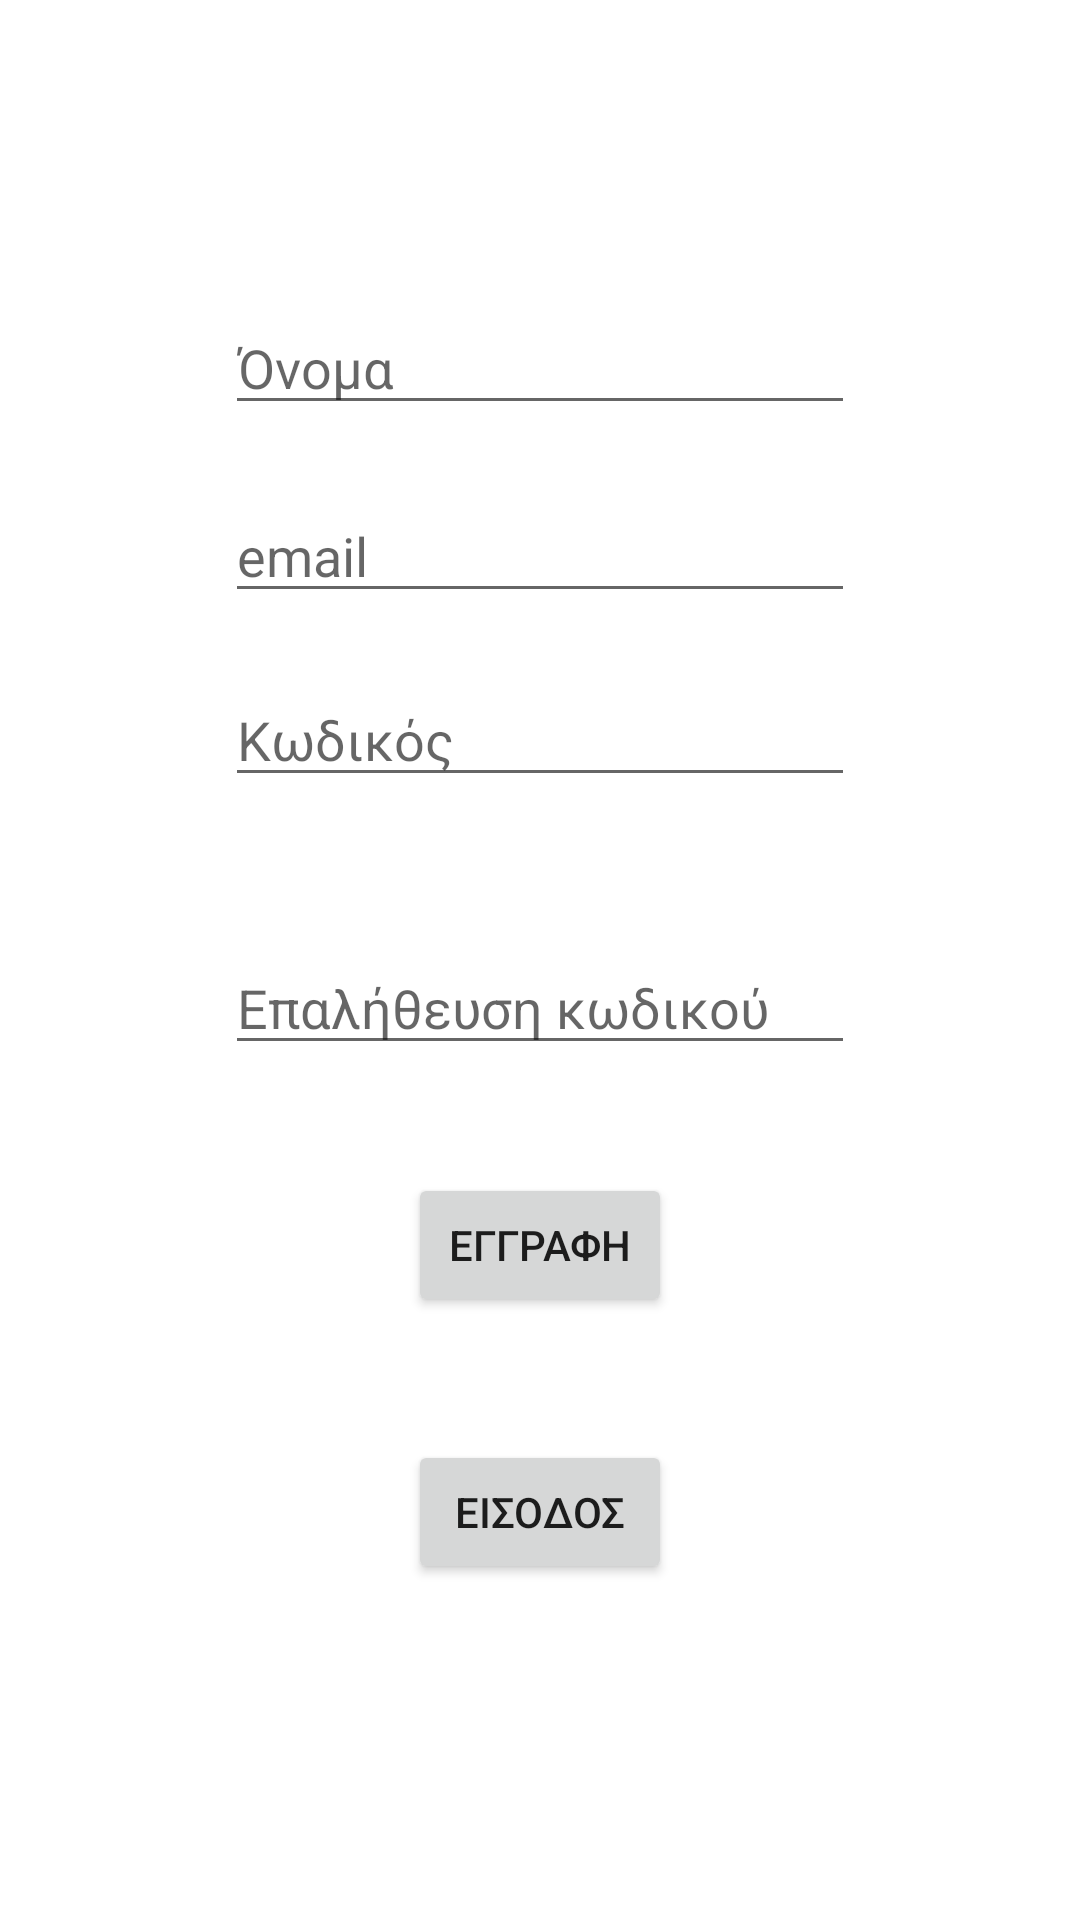

The Android layout XML behind this screen, and the referenced resources:
<!-- AndroidManifest.xml: application theme AppTheme -->
<!-- res/layout/activity_register.xml -->
<?xml version="1.0" encoding="utf-8"?>
<android.support.constraint.ConstraintLayout xmlns:android="http://schemas.android.com/apk/res/android"
    xmlns:app="http://schemas.android.com/apk/res-auto"
    xmlns:tools="http://schemas.android.com/tools"
    android:layout_width="match_parent"
    android:layout_height="match_parent"
    tools:context=".activities.RegisterActivity">

    <EditText
        android:id="@+id/rgsUsername"
        android:layout_width="wrap_content"
        android:layout_height="wrap_content"
        android:layout_marginTop="8dp"
        android:layout_marginBottom="8dp"
        android:ems="10"
        android:hint="Όνομα"
        android:inputType="textPersonName"
        app:layout_constraintBottom_toTopOf="@+id/emailEditext"
        app:layout_constraintEnd_toEndOf="parent"
        app:layout_constraintStart_toStartOf="parent"
        app:layout_constraintTop_toTopOf="parent"
        app:layout_constraintVertical_bias="0.873" />

    <EditText
        android:id="@+id/emailEditext"
        android:layout_width="wrap_content"
        android:layout_height="wrap_content"
        android:layout_marginBottom="20dp"
        android:ems="10"
        android:hint="email"
        app:layout_constraintBottom_toTopOf="@+id/rgsPassord"
        app:layout_constraintEnd_toEndOf="parent"
        app:layout_constraintStart_toStartOf="parent" />

    <EditText
        android:id="@+id/rgsPassord"
        android:layout_width="wrap_content"
        android:layout_height="wrap_content"
        android:layout_marginBottom="48dp"
        android:ems="10"
        android:hint="Κωδικός"
        android:inputType="textPersonName"
        app:layout_constraintBottom_toTopOf="@+id/passVerification"
        app:layout_constraintEnd_toEndOf="parent"
        app:layout_constraintStart_toStartOf="parent" />

    <EditText
        android:id="@+id/passVerification"
        android:layout_width="wrap_content"
        android:layout_height="wrap_content"
        android:layout_marginBottom="36dp"
        android:ems="10"
        android:hint="Επαλήθευση κωδικού"
        android:inputType="textPersonName"
        app:layout_constraintBottom_toTopOf="@+id/Register"
        app:layout_constraintEnd_toEndOf="parent"
        app:layout_constraintStart_toStartOf="parent" />

    <Button
        android:id="@+id/Register"
        android:layout_width="wrap_content"
        android:layout_height="wrap_content"
        android:layout_marginBottom="41dp"
        android:text="εγγραφη"
        app:layout_constraintBottom_toTopOf="@+id/notLogin"
        app:layout_constraintEnd_toEndOf="parent"
        app:layout_constraintStart_toStartOf="parent" />

    <Button
        android:id="@+id/notLogin"
        android:layout_width="wrap_content"
        android:layout_height="wrap_content"
        android:layout_marginBottom="112dp"
        android:onClick="notLoggedin"
        android:text="εισοδος"
        app:layout_constraintBottom_toBottomOf="parent"
        app:layout_constraintEnd_toEndOf="@+id/Register" />
</android.support.constraint.ConstraintLayout>
<!-- resources referenced by this layout -->
<resources>
  <style name="AppTheme" parent="Theme.MaterialComponents.Light.NoActionBar">
          
          
          
          
      </style>
</resources>
